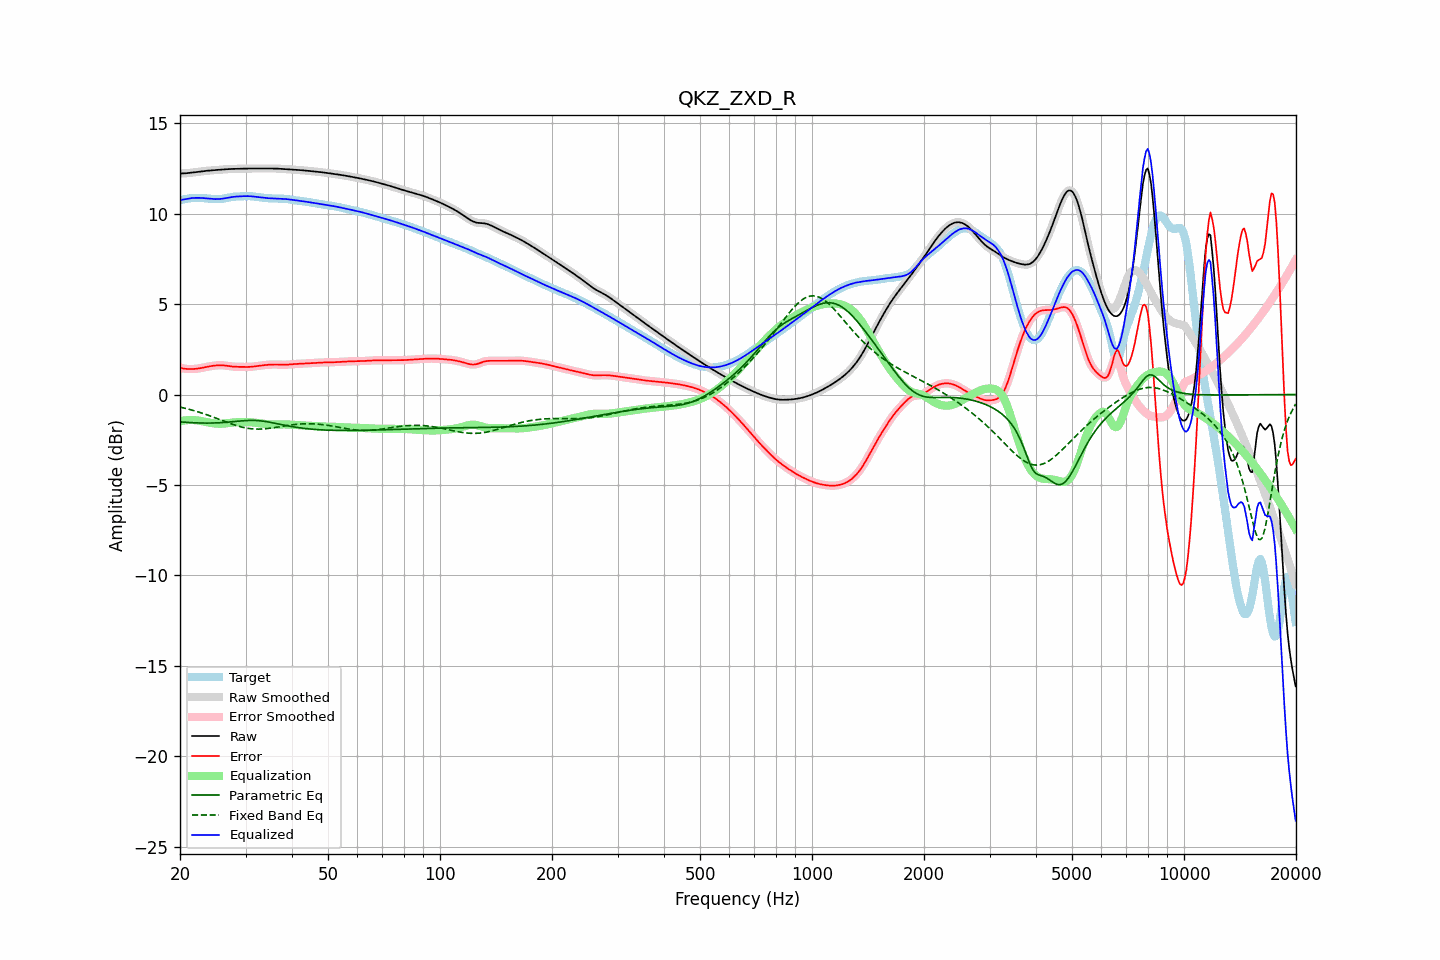

The data file committed next to this chart (first rows):
frequency, raw, error, smoothed, error_smoothed, equalization, parametric_eq, fixed_band_eq, equalized_raw, equalized_smoothed, target
20.00, 12.21, 1.49, 12.21, 1.49, -1.48, -1.51, -0.69, 10.73, 10.73, 10.73
20.20, 12.22, 1.46, 12.22, 1.46, -1.46, -1.52, -0.71, 10.76, 10.76, 10.76
20.40, 12.22, 1.44, 12.22, 1.44, -1.44, -1.53, -0.74, 10.78, 10.78, 10.78
20.61, 12.22, 1.42, 12.23, 1.43, -1.43, -1.53, -0.76, 10.79, 10.80, 10.80
20.81, 12.23, 1.42, 12.23, 1.42, -1.42, -1.54, -0.78, 10.81, 10.81, 10.82
21.02, 12.24, 1.41, 12.24, 1.41, -1.41, -1.54, -0.80, 10.83, 10.83, 10.83
21.23, 12.25, 1.41, 12.25, 1.41, -1.41, -1.55, -0.83, 10.84, 10.84, 10.84
21.44, 12.26, 1.41, 12.26, 1.41, -1.41, -1.55, -0.85, 10.86, 10.86, 10.85
21.66, 12.27, 1.41, 12.27, 1.41, -1.41, -1.56, -0.87, 10.86, 10.86, 10.86
21.87, 12.28, 1.41, 12.28, 1.41, -1.42, -1.56, -0.90, 10.87, 10.87, 10.87
22.09, 12.29, 1.42, 12.29, 1.42, -1.42, -1.57, -0.93, 10.87, 10.87, 10.87
22.31, 12.31, 1.43, 12.31, 1.43, -1.44, -1.57, -0.95, 10.87, 10.87, 10.87
22.54, 12.32, 1.45, 12.32, 1.45, -1.45, -1.57, -0.98, 10.87, 10.87, 10.87
22.76, 12.33, 1.46, 12.33, 1.46, -1.46, -1.58, -1.01, 10.87, 10.87, 10.87
22.99, 12.34, 1.48, 12.34, 1.48, -1.48, -1.58, -1.04, 10.86, 10.86, 10.86
23.22, 12.35, 1.50, 12.35, 1.50, -1.50, -1.58, -1.07, 10.85, 10.85, 10.85
23.45, 12.36, 1.52, 12.36, 1.52, -1.52, -1.58, -1.10, 10.84, 10.84, 10.84
23.69, 12.37, 1.54, 12.37, 1.54, -1.53, -1.58, -1.13, 10.84, 10.84, 10.83
23.92, 12.38, 1.55, 12.38, 1.55, -1.55, -1.58, -1.16, 10.83, 10.83, 10.83
24.16, 12.39, 1.57, 12.39, 1.57, -1.57, -1.58, -1.19, 10.82, 10.82, 10.82
24.40, 12.39, 1.58, 12.39, 1.58, -1.58, -1.58, -1.23, 10.81, 10.81, 10.81
24.65, 12.40, 1.59, 12.40, 1.59, -1.59, -1.57, -1.26, 10.81, 10.81, 10.81
24.89, 12.41, 1.60, 12.41, 1.60, -1.60, -1.57, -1.29, 10.80, 10.80, 10.80
25.14, 12.41, 1.61, 12.41, 1.61, -1.61, -1.57, -1.33, 10.80, 10.80, 10.80
25.39, 12.42, 1.62, 12.42, 1.62, -1.62, -1.56, -1.36, 10.81, 10.81, 10.80
25.65, 12.43, 1.62, 12.43, 1.62, -1.62, -1.56, -1.39, 10.81, 10.81, 10.81
25.91, 12.44, 1.62, 12.44, 1.62, -1.61, -1.55, -1.43, 10.82, 10.82, 10.82
26.16, 12.44, 1.61, 12.44, 1.61, -1.61, -1.55, -1.46, 10.83, 10.83, 10.83
26.43, 12.45, 1.60, 12.45, 1.60, -1.60, -1.54, -1.50, 10.85, 10.85, 10.85
26.69, 12.45, 1.59, 12.45, 1.59, -1.59, -1.53, -1.53, 10.86, 10.86, 10.87
26.96, 12.46, 1.58, 12.46, 1.58, -1.58, -1.53, -1.56, 10.88, 10.88, 10.88
27.23, 12.46, 1.56, 12.46, 1.56, -1.57, -1.52, -1.59, 10.90, 10.90, 10.90
27.50, 12.47, 1.55, 12.47, 1.55, -1.56, -1.51, -1.63, 10.91, 10.91, 10.92
27.77, 12.47, 1.54, 12.47, 1.54, -1.55, -1.50, -1.66, 10.93, 10.93, 10.93
28.05, 12.47, 1.54, 12.47, 1.54, -1.54, -1.49, -1.69, 10.94, 10.94, 10.94
28.33, 12.48, 1.53, 12.48, 1.53, -1.53, -1.48, -1.71, 10.94, 10.94, 10.94
28.62, 12.48, 1.53, 12.48, 1.53, -1.53, -1.48, -1.74, 10.95, 10.95, 10.95
28.90, 12.48, 1.53, 12.48, 1.53, -1.53, -1.47, -1.77, 10.95, 10.95, 10.95
29.19, 12.48, 1.53, 12.48, 1.53, -1.52, -1.46, -1.79, 10.96, 10.96, 10.96
29.48, 12.48, 1.52, 12.48, 1.52, -1.52, -1.45, -1.81, 10.96, 10.96, 10.96
29.78, 12.49, 1.52, 12.49, 1.52, -1.52, -1.45, -1.83, 10.96, 10.96, 10.96
30.08, 12.49, 1.52, 12.49, 1.52, -1.52, -1.44, -1.85, 10.97, 10.97, 10.97
30.38, 12.49, 1.52, 12.49, 1.52, -1.53, -1.44, -1.87, 10.97, 10.97, 10.97
30.68, 12.49, 1.53, 12.49, 1.53, -1.53, -1.43, -1.88, 10.96, 10.96, 10.97
30.99, 12.49, 1.53, 12.49, 1.53, -1.53, -1.43, -1.89, 10.96, 10.96, 10.96
31.30, 12.49, 1.54, 12.49, 1.54, -1.54, -1.43, -1.90, 10.95, 10.95, 10.95
31.61, 12.49, 1.55, 12.49, 1.55, -1.55, -1.43, -1.91, 10.94, 10.94, 10.94
31.93, 12.49, 1.56, 12.49, 1.56, -1.56, -1.44, -1.91, 10.93, 10.93, 10.93
32.24, 12.49, 1.57, 12.49, 1.57, -1.57, -1.44, -1.91, 10.92, 10.92, 10.92
32.57, 12.50, 1.59, 12.50, 1.59, -1.59, -1.45, -1.91, 10.91, 10.91, 10.91
32.89, 12.50, 1.60, 12.50, 1.60, -1.60, -1.45, -1.91, 10.90, 10.90, 10.90
33.22, 12.50, 1.61, 12.50, 1.61, -1.61, -1.46, -1.91, 10.89, 10.89, 10.89
33.55, 12.50, 1.62, 12.50, 1.62, -1.62, -1.48, -1.90, 10.88, 10.88, 10.88
33.89, 12.49, 1.63, 12.50, 1.63, -1.63, -1.49, -1.89, 10.86, 10.87, 10.87
34.23, 12.50, 1.64, 12.50, 1.64, -1.64, -1.50, -1.88, 10.86, 10.86, 10.86
34.57, 12.50, 1.65, 12.50, 1.65, -1.65, -1.52, -1.87, 10.85, 10.85, 10.85
34.92, 12.50, 1.65, 12.50, 1.65, -1.65, -1.53, -1.86, 10.85, 10.85, 10.84
35.27, 12.50, 1.66, 12.50, 1.66, -1.65, -1.55, -1.85, 10.84, 10.84, 10.84
35.62, 12.50, 1.66, 12.50, 1.66, -1.66, -1.57, -1.84, 10.84, 10.84, 10.84
35.97, 12.49, 1.66, 12.49, 1.66, -1.66, -1.59, -1.82, 10.84, 10.84, 10.84
... 635 more rows
